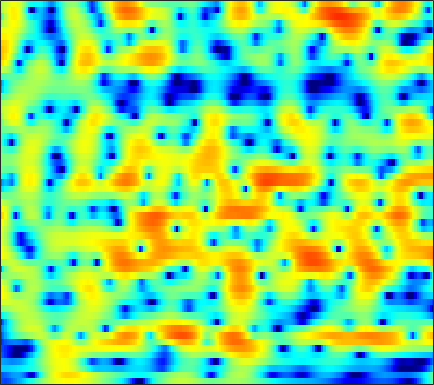

Data behind this chart, as committed beside it:
-10.99, -11.595, -11.848, -11.53, -11.067, -10.299, -9.4947, -8.905, -8.1376, -7.4057, -6.6721, -6.0943, -5.304, -4.469, -3.8098, -2.9261, -2.0488, -1.3746, -0.51491, 0.29721, 1.0623, 1.5863, 2.228, 2.8025
-10.74, -10.81, -10.45, -9.803, -9.299, -8.707, -8.327, -8.197, -8.288, -8.729, -9.587, -10.58, -12.51, -15.06, -16.3, -14.23, -10.37, -7.799, -4.982, -2.715, -0.8633, 0.3163, 1.653, 2.763
-6.66, -6.637, -6.575, -6.463, -6.353, -6.174, -5.974, -5.82, -5.618, -5.386, -5.15, -4.952, -4.654, -4.276, -3.932, -3.377, -2.697, -2.119, -1.281, -0.4085, 0.4736, 1.109, 1.902, 2.613
-8.058, -8.271, -8.572, -8.859, -9.04, -9.177, -9.155, -9.021, -8.678, -8.141, -7.43, -6.854, -5.97, -5.02, -4.299, -3.322, -2.343, -1.613, -0.6849, 0.2119, 1.057, 1.645, 2.366, 2.996
-10.64, -11.34, -12.53, -14.05, -15.43, -17.68, -20.27, -21.64, -21.02, -18.17, -15.33, -13.44, -11.16, -9.131, -7.714, -5.976, -4.317, -3.163, -1.738, -0.4428, 0.7187, 1.498, 2.433, 3.228
-11.41, -11.84, -12.66, -13.8, -14.87, -16.63, -18.45, -19.51, -20.04, -19.9, -19.59, -19.42, -18.36, -15.75, -13.16, -9.903, -7.025, -5.114, -2.943, -1.121, 0.4012, 1.378, 2.482, 3.382
-12.9, -11.97, -10.93, -10.17, -9.813, -9.631, -9.6, -9.581, -9.723, -10.06, -10.63, -11.01, -11.09, -10.02, -8.587, -6.283, -4.052, -2.571, -0.8816, 0.4577, 1.546, 2.194, 2.883, 3.43
-11.9, -10.04, -7.933, -6.306, -5.214, -3.939, -2.851, -2.231, -1.548, -0.9958, -0.4901, -0.1456, 0.3277, 0.7953, 1.154, 1.649, 2.053, 2.276, 2.424, 2.316, 1.945, 1.462, 0.5894, -0.4076
-10.06, -8.721, -6.904, -5.141, -3.928, -2.474, -1.193, -0.3827, 0.5508, 1.327, 1.966, 2.355, 2.759, 3.048, 3.169, 3.217, 3.1, 2.889, 2.394, 1.637, 0.5297, -0.6081, -2.648, -5.417
-13.21, -10.52, -7.745, -5.521, -4.11, -2.533, -1.274, -0.4856, 0.4032, 1.125, 1.684, 1.994, 2.289, 2.429, 2.451, 2.363, 2.163, 1.92, 1.519, 1.004, 0.4095, -0.06313, -0.6739, -1.189
-5.532, -4.64, -3.432, -2.285, -1.502, -0.5651, 0.222, 0.7332, 1.307, 1.739, 2.02, 2.143, 2.207, 2.152, 2.031, 1.767, 1.405, 1.084, 0.5903, 0.06356, -0.4652, -0.833, -1.259, -1.591
0.04357, 0.3513, 0.7707, 1.176, 1.459, 1.794, 2.083, 2.27, 2.445, 2.529, 2.525, 2.456, 2.266, 1.942, 1.613, 1.051, 0.3412, -0.3026, -1.246, -2.285, -3.317, -4.039, -4.831, -5.335
3.234, 3.188, 3.108, 3.002, 2.91, 2.79, 2.684, 2.617, 2.519, 2.432, 2.324, 2.205, 1.934, 1.519, 1.079, 0.2989, -0.7714, -1.775, -3.499, -5.744, -8.737, -11.6, -15.67, -16.15
5.056, 4.624, 3.933, 3.129, 2.499, 1.678, 1.004, 0.6741, 0.5495, 0.7402, 1.069, 1.302, 1.515, 1.52, 1.359, 0.894, 0.1154, -0.6803, -2.083, -3.867, -6.019, -7.733, -9.608, -10.15
5.319, 4.524, 3.196, 1.45, -0.2321, -3.279, -7.648, -11.15, -9.255, -4.894, -2.002, -0.5376, 0.7721, 1.553, 1.844, 1.914, 1.687, 1.356, 0.7348, -0.00375, -0.7685, -1.329, -1.918, -2.31
3.417, 2.766, 1.79, 0.6274, -0.404, -1.955, -3.43, -4.098, -3.777, -2.497, -1.091, -0.1692, 0.7754, 1.355, 1.591, 1.644, 1.446, 1.157, 0.6472, 0.01812, -0.6299, -1.073, -1.553, -1.839
-0.3837, -0.2231, 0.2169, 0.6274, 0.8335, 1.01, 1.09, 1.173, 1.371, 1.59, 1.824, 2.004, 2.154, 2.155, 2.041, 1.734, 1.211, 0.6515, -0.3444, -1.619, -3.206, -4.509, -6.122, -6.844
-9.553, -4.7, -1.289, 0.6383, 1.55, 2.31, 2.741, 2.908, 2.98, 2.923, 2.822, 2.697, 2.469, 2.207, 1.954, 1.526, 0.9412, 0.3455, -0.7343, -2.285, -4.52, -6.875, -11.38, -14.98
1.771, 1.859, 2.165, 2.46, 2.588, 2.58, 2.39, 2.123, 1.601, 0.9934, 0.3094, -0.2104, -0.7933, -1.17, -1.29, -1.285, -1.21, -1.154, -1.187, -1.375, -1.742, -2.051, -2.398, -2.513
4.842, 4.37, 3.738, 3.053, 2.485, 1.626, 0.5923, -0.2972, -1.642, -3.271, -5.282, -7.017, -9.565, -11.21, -10.57, -8.14, -5.707, -4.225, -2.677, -1.554, -0.7177, -0.2547, 0.204, 0.5511
4.748, 4.067, 3.025, 1.83, 0.8193, -0.6935, -2.353, -3.668, -5.495, -7.404, -9.351, -10.99, -13.51, -15.05, -13.86, -10.45, -7.298, -5.372, -3.306, -1.72, -0.4801, 0.2638, 1.043, 1.628
3.808, 3.052, 1.805, 0.2447, -1.167, -3.408, -6.129, -8.549, -11.98, -14.12, -13.6, -12.45, -10.72, -9.141, -7.969, -6.351, -4.718, -3.565, -2.144, -0.9025, 0.1295, 0.7949, 1.534, 2.108
3.364, 2.682, 1.503, -0.005348, -1.378, -3.559, -6.253, -8.671, -12.29, -14.6, -12.9, -10.86, -8.413, -6.457, -5.232, -3.826, -2.623, -1.817, -0.8748, -0.04364, 0.6652, 1.117, 1.634, 2.046
3.796, 3.171, 2.125, 0.8806, -0.1386, -1.544, -2.881, -3.759, -4.632, -4.96, -4.859, -4.482, -3.765, -2.971, -2.37, -1.65, -1.039, -0.6498, -0.2285, 0.09763, 0.3775, 0.5576, 0.782, 1.009
5.211, 4.404, 3.1, 1.577, 0.3592, -1.24, -2.499, -3.075, -3.214, -2.782, -2.14, -1.567, -0.8609, -0.3062, 0.005329, 0.2493, 0.2778, 0.1475, -0.1836, -0.6655, -1.156, -1.411, -1.486, -1.246
6.863, 5.818, 4.053, 1.752, -0.4925, -4.68, -11.47, -14.95, -8.203, -3.943, -1.319, -0.008495, 1.138, 1.831, 2.057, 1.975, 1.462, 0.7589, -0.7032, -2.884, -6.079, -9.015, -10.25, -7.025
5.656, 4.788, 3.43, 1.807, 0.4255, -1.503, -3.06, -3.499, -2.847, -1.52, -0.1724, 0.6168, 1.381, 1.785, 1.842, 1.602, 0.9649, 0.2212, -1.19, -3.115, -5.434, -7.052, -7.682, -6.247
2.821, 2.328, 1.691, 1.076, 0.6525, 0.2138, -0.05509, -0.08707, 0.06101, 0.3727, 0.7543, 1.014, 1.282, 1.346, 1.265, 0.9756, 0.4784, -0.02496, -0.8123, -1.65, -2.422, -2.845, -3.124, -3.083
-0.5699, -0.7207, -0.7631, -0.6636, -0.5273, -0.2752, 0.05389, 0.3655, 0.8077, 1.27, 1.653, 1.883, 2.067, 2.069, 1.947, 1.592, 1.036, 0.508, -0.3045, -1.175, -1.98, -2.473, -2.907, -2.994
-6.777, -5.755, -4.545, -3.666, -3.108, -2.312, -1.307, -0.4567, 0.705, 1.808, 2.674, 3.179, 3.565, 3.688, 3.568, 3.121, 2.326, 1.511, 0.1068, -1.671, -3.753, -5.321, -6.79, -6.713
-9.805, -8.097, -7.205, -7.864, -9.145, -10.11, -7.214, -4.249, -0.933, 1.454, 3.18, 4.07, 4.821, 5.099, 5.019, 4.546, 3.639, 2.633, 0.7868, -1.754, -5.339, -9.231, -16.84, -14.34
-2.946, -3.511, -4.483, -5.92, -7.263, -8.114, -6.059, -3.651, -0.7245, 1.489, 3.115, 3.953, 4.691, 4.974, 4.925, 4.517, 3.736, 2.907, 1.496, -0.2211, -2.156, -3.614, -5.298, -6.479
-0.5406, -0.8033, -1.103, -1.278, -1.274, -1.016, -0.4178, 0.2073, 1.172, 2.118, 2.925, 3.381, 3.775, 3.898, 3.803, 3.42, 2.735, 2.05, 0.9217, -0.4304, -1.961, -3.189, -4.905, -6.742
-0.03537, -0.006796, 0.03745, 0.1361, 0.2659, 0.5429, 0.9381, 1.3, 1.817, 2.337, 2.772, 3.041, 3.23, 3.237, 3.095, 2.703, 2.063, 1.41, 0.3074, -1.062, -2.662, -4.021, -6.008, -8.11
-0.2804, -0.2397, -0.2197, -0.1734, -0.07307, 0.1965, 0.6152, 1.016, 1.605, 2.196, 2.715, 3.025, 3.3, 3.376, 3.293, 2.978, 2.425, 1.833, 0.788, -0.5776, -2.34, -3.96, -6.651, -10.3
-1.252, -1.6, -2.224, -2.864, -3.165, -3.061, -2.275, -1.387, -0.08104, 1.13, 2.152, 2.741, 3.323, 3.647, 3.728, 3.619, 3.26, 2.831, 2.04, 0.9872, -0.3431, -1.538, -3.401, -5.494
-2.56, -3.522, -5.547, -8.991, -13.46, -18.69, -10.19, -6.27, -2.849, -0.5827, 1.012, 1.877, 2.694, 3.207, 3.418, 3.501, 3.369, 3.145, 2.689, 2.071, 1.319, 0.6782, -0.223, -1.079
-2.219, -2.774, -3.814, -5.074, -5.867, -6.02, -4.806, -3.464, -1.696, -0.25, 0.8067, 1.401, 1.958, 2.315, 2.479, 2.592, 2.602, 2.535, 2.346, 2.041, 1.619, 1.247, 0.6922, 0.08431
-1.287, -0.9727, -0.6103, -0.3211, -0.12, 0.1895, 0.5573, 0.8448, 1.153, 1.341, 1.341, 1.251, 1.058, 0.8874, 0.8414, 0.9063, 1.074, 1.206, 1.316, 1.295, 1.121, 0.8892, 0.4425, -0.1715
-1.801, -0.1245, 1.503, 2.61, 3.175, 3.637, 3.801, 3.733, 3.331, 2.547, 1.32, 0.05571, -1.986, -3.918, -4.478, -3.667, -2.224, -1.312, -0.5215, -0.1783, -0.18, -0.3515, -0.7214, -1.217
-0.2097, 1.314, 2.862, 3.954, 4.506, 4.911, 4.953, 4.73, 4.073, 2.904, 1.086, -0.8468, -4.632, -10.21, -12.57, -8.284, -5.014, -3.713, -3.018, -3.189, -3.962, -4.719, -5.496, -5.583
1.593, 2.164, 2.913, 3.54, 3.897, 4.189, 4.237, 4.096, 3.668, 2.949, 1.936, 1.038, -0.2477, -1.401, -2.017, -2.518, -2.859, -3.234, -4.164, -5.904, -8.953, -12.87, -26.94, -17.4
0.6203, 1.02, 1.593, 2.138, 2.495, 2.862, 3.076, 3.131, 3.045, 2.796, 2.411, 2.035, 1.483, 0.8853, 0.4249, -0.2101, -0.9297, -1.561, -2.587, -3.869, -5.339, -6.407, -7.351, -7.28
-2.618, -1.941, -1.004, -0.115, 0.4737, 1.126, 1.62, 1.887, 2.111, 2.197, 2.167, 2.077, 1.876, 1.597, 1.341, 0.9461, 0.4813, 0.0886, -0.4831, -1.076, -1.653, -2.025, -2.379, -2.541
-8.11, -6.214, -4.132, -2.533, -1.594, -0.6092, 0.128, 0.5475, 0.9778, 1.279, 1.472, 1.568, 1.62, 1.605, 1.549, 1.413, 1.223, 1.046, 0.7723, 0.4737, 0.1706, -0.04548, -0.296, -0.4915
-9.278, -6.976, -4.744, -3.184, -2.325, -1.479, -0.8676, -0.5101, -0.1141, 0.2351, 0.558, 0.781, 1.058, 1.286, 1.419, 1.53, 1.564, 1.537, 1.437, 1.264, 1.045, 0.855, 0.5801, 0.3062
-2.756, -2.317, -1.805, -1.476, -1.365, -1.383, -1.502, -1.573, -1.547, -1.292, -0.8078, -0.3659, 0.2686, 0.8591, 1.24, 1.65, 1.916, 2.022, 2.039, 1.916, 1.657, 1.384, 0.9267, 0.3933
2.672, 2.397, 1.863, 1.046, 0.1956, -1.294, -3.181, -4.696, -6.041, -5.612, -3.937, -2.555, -0.9686, 0.3072, 1.062, 1.833, 2.363, 2.604, 2.719, 2.6, 2.224, 1.777, 0.9581, -0.1249
6.014, 5.502, 4.538, 3.159, 1.773, -0.697, -4.271, -8.174, -15.15, -12, -7.116, -4.827, -2.74, -1.196, -0.2639, 0.7285, 1.476, 1.86, 2.106, 2.022, 1.596, 1.023, -0.09896, -1.682
6.975, 6.556, 5.714, 4.542, 3.433, 1.682, -0.3125, -1.829, -3.606, -4.873, -5.663, -5.987, -5.974, -5.267, -4.303, -2.873, -1.651, -0.9596, -0.4091, -0.3122, -0.6313, -1.163, -2.25, -3.822
7.055, 6.83, 6.272, 5.444, 4.645, 3.347, 1.808, 0.4891, -1.518, -3.993, -7.355, -11.16, -20.92, -16.74, -11.02, -6.98, -4.677, -3.626, -2.84, -2.592, -2.838, -3.285, -4.254, -5.632
6.337, 6.244, 5.923, 5.376, 4.824, 3.878, 2.701, 1.653, 0.01845, -1.888, -4.03, -5.635, -7.251, -7.575, -7.022, -5.994, -5.165, -4.785, -4.601, -4.737, -5.173, -5.638, -6.402, -7.26
5.212, 5.212, 5.105, 4.843, 4.539, 3.986, 3.251, 2.587, 1.56, 0.4369, -0.7179, -1.531, -2.497, -3.27, -3.749, -4.271, -4.8, -5.249, -5.99, -6.951, -8.016, -8.86, -9.797, -10.35
3.655, 3.874, 4.145, 4.322, 4.342, 4.208, 3.867, 3.48, 2.813, 1.989, 1.062, 0.317, -0.696, -1.693, -2.448, -3.49, -4.605, -5.541, -7.013, -8.869, -11.29, -13.68, -17.79, -20.19
0.2524, 1.366, 2.736, 3.768, 4.287, 4.63, 4.618, 4.39, 3.832, 3.002, 1.951, 1.056, -0.2156, -1.498, -2.409, -3.576, -4.708, -5.635, -7.042, -8.779, -10.95, -12.85, -15.42, -16.61
-4.344, -0.9417, 1.916, 3.689, 4.544, 5.174, 5.301, 5.095, 4.424, 3.321, 1.769, 0.3159, -1.904, -4.181, -5.533, -6.42, -6.575, -6.636, -7.016, -7.827, -9.04, -10.04, -11.24, -11.67
0.6142, 1.677, 3.038, 4.149, 4.738, 5.2, 5.248, 5.002, 4.254, 2.964, 1.01, -1.054, -5.002, -11.89, -25.2, -15.31, -9.676, -7.92, -7.116, -7.464, -8.899, -10.76, -15, -24.5
1.302, 1.854, 2.635, 3.343, 3.773, 4.145, 4.254, 4.131, 3.668, 2.824, 1.587, 0.4314, -1.387, -3.223, -4.246, -4.785, -4.662, -4.537, -4.625, -5.15, -6.084, -7.045, -8.4, -9.251
